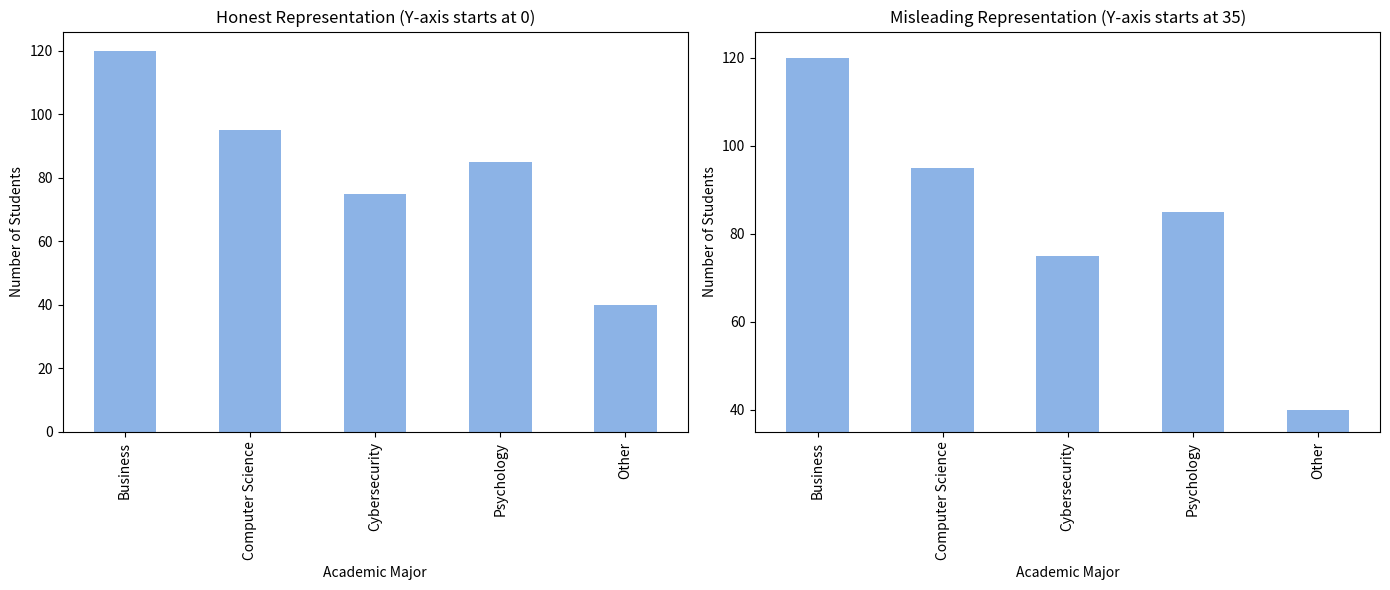

Write Python code to recreate this figure. (Note: this script raises an exception after producing the figure.)
import pandas as pd
import matplotlib.pyplot as plt

# Create sample data
majors_data = {
    "Major": ["Business", "Computer Science", "Cybersecurity", "Psychology", "Other"],
    "StudentCount": [120, 95, 75, 85, 40]
}
book_blue = "#8CB3E6"
book_gold = "#FA8500"
book_green = "#339900"

# Convert to DataFrame
df = pd.DataFrame(majors_data)

# Set figure size and DPI for high resolution (wider for two charts)
fig, (ax1, ax2) = plt.subplots(1, 2, figsize=(14, 6), dpi=300)

# Left chart - y-axis starts at 0 (honest representation)
df.plot(kind="bar", x="Major", y="StudentCount", legend=False, ax=ax1, color=book_blue)
ax1.set_xlabel("Academic Major")
ax1.set_ylabel("Number of Students")
ax1.set_title("Honest Representation (Y-axis starts at 0)")
ax1.set_ylim(0, None)  # Explicitly start at 0

# Right chart - y-axis starts at 30 (misleading representation)
df.plot(kind="bar", x="Major", y="StudentCount", legend=False, ax=ax2, color=book_blue)
ax2.set_xlabel("Academic Major")
ax2.set_ylabel("Number of Students")
ax2.set_title("Misleading Representation (Y-axis starts at 35)")
ax2.set_ylim(35, None)  # Start at 30 to exaggerate differences

plt.tight_layout()

# Save as high-resolution image
plt.savefig("Chapter5/05-Figure5-5.png", dpi=300, bbox_inches="tight")
plt.show()